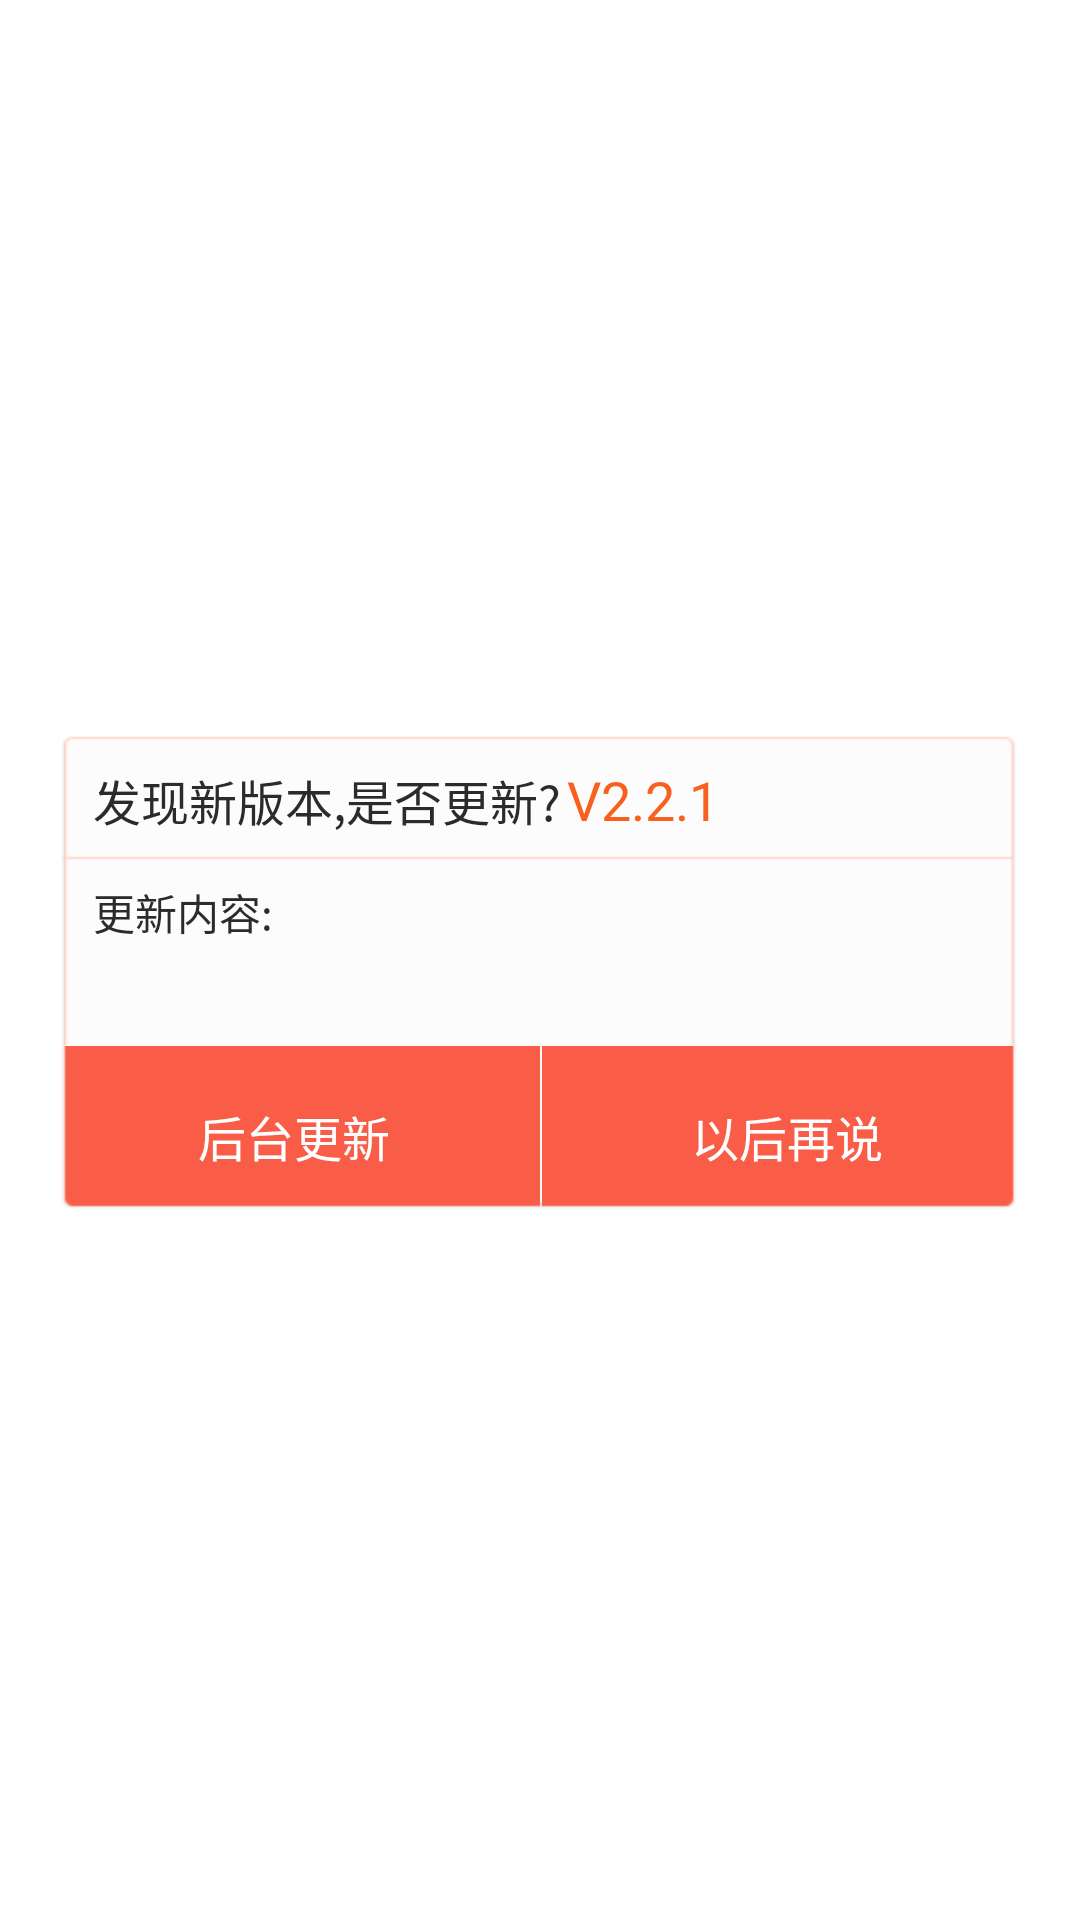

Here is an Android app screen rendered from its layout file. Give the layout XML and the strings, colors and styles it references.
<!-- AndroidManifest.xml: fallback theme Theme.MaterialComponents.DayNight.NoActionBar -->
<!-- res/layout/update_dialog.xml -->
<?xml version="1.0" encoding="utf-8"?>
<LinearLayout xmlns:android="http://schemas.android.com/apk/res/android"
    android:layout_width="fill_parent"
    android:layout_height="fill_parent"
    android:gravity="center"
    android:orientation="vertical"
    android:paddingLeft="16dip"
    android:paddingRight="16dip" >

    <LinearLayout
        android:layout_width="fill_parent"
        android:layout_height="wrap_content"
        android:gravity="center_horizontal"
        android:orientation="vertical"
        android:paddingTop="5dip" >

        <RelativeLayout
            android:id="@+id/rlayout_title"
            android:layout_width="fill_parent"
            android:layout_height="wrap_content"
            android:layout_marginTop="8dip"
            android:background="@drawable/update_dialog_title_bg" >

            <TextView
                android:id="@+id/title"
                android:layout_width="wrap_content"
                android:layout_height="wrap_content"
                android:layout_centerVertical="true"
                android:layout_marginLeft="15dip"
                android:text="发现新版本,是否更新?"
                android:textColor="#2b2b2b"
                android:textSize="16dip" />

            <TextView
                android:id="@+id/update_dialog_version"
                android:layout_width="wrap_content"
                android:layout_height="wrap_content"
                android:layout_centerVertical="true"
                android:layout_marginLeft="2dip"
                android:layout_toRightOf="@+id/title"
                android:text="V2.2.1"
                android:textColor="#f8601e"
                android:textSize="18dip" />
        </RelativeLayout>

        <LinearLayout
            android:layout_width="fill_parent"
            android:layout_height="wrap_content"
            android:background="@drawable/update_dialog_content_bg"
            android:orientation="vertical"
            android:paddingTop="4dip" >

            <TextView
                android:layout_width="fill_parent"
                android:layout_height="wrap_content"
                android:layout_marginLeft="15dip"
                android:text="更新内容:"
                android:textColor="#2b2b2b"
                android:textSize="14dip" />

            <TextView
                android:id="@+id/updete_dialog_content"
                android:layout_width="fill_parent"
                android:layout_height="wrap_content"
                android:layout_marginBottom="8dip"
                android:layout_marginLeft="15dip"
                android:layout_marginRight="15dip"
                android:layout_marginTop="5dip"
                android:lineSpacingExtra="3dip"
                android:textColor="#2b2b2b"
                android:textSize="14dip" />
        </LinearLayout>

        <LinearLayout
            android:layout_width="fill_parent"
            android:layout_height="wrap_content"
            android:background="@drawable/update_dialog_btn_bg"
            android:gravity="center" >

            <LinearLayout
                android:layout_width="fill_parent"
                android:layout_height="wrap_content"
                android:layout_weight="1"
                android:gravity="center" >

                <Button
                    android:id="@+id/update_dialog_start_download"
                    android:layout_width="fill_parent"
                    android:layout_height="wrap_content"
                    android:layout_gravity="center_vertical"
                    android:background="@drawable/common_dialog_left_btn_bg_selector"
                    android:gravity="center"
                    android:text="后台更新"
                    android:textColor="#ffffff"
                    android:textSize="16dip" />
            </LinearLayout>

            <LinearLayout
                android:id="@+id/update_dialog_update_later_parent"
                android:layout_width="fill_parent"
                android:layout_height="wrap_content"
                android:layout_marginLeft="0.5dip"
                android:layout_weight="1"
                android:gravity="center" >

                <Button
                    android:id="@+id/update_dialog_update_later"
                    android:layout_width="fill_parent"
                    android:layout_height="wrap_content"
                    android:layout_gravity="center_vertical"
                    android:background="@drawable/common_dialog_right_btn_bg_selector"
                    android:gravity="center"
                    android:text="以后再说"
                    android:textColor="#ffffff"
                    android:textSize="16dip" />
            </LinearLayout>
        </LinearLayout>
    </LinearLayout>

</LinearLayout>
<!-- resources referenced by this layout -->
<resources>
  <!-- drawable common_dialog_left_btn_bg_selector (drawable) -->
  <?xml version="1.0" encoding="utf-8"?>
  <selector xmlns:android="http://schemas.android.com/apk/res/android">
  
      <item android:drawable="@drawable/common_dialog_left_btn_bg_click" android:state_focused="true" android:state_pressed="true"/>
      <item android:drawable="@drawable/common_dialog_left_btn_bg_click" android:state_focused="false" android:state_pressed="true"/>
      <item android:drawable="@drawable/common_dialog_left_btn_bg" android:state_focused="false" android:state_pressed="false"/>
      <item android:drawable="@drawable/common_dialog_left_btn_bg"/>
  
  </selector>
  <!-- drawable common_dialog_right_btn_bg_selector (drawable) -->
  <?xml version="1.0" encoding="utf-8"?>
  <selector xmlns:android="http://schemas.android.com/apk/res/android">
  
      <item android:drawable="@drawable/common_dialog_right_btn_bg_click" android:state_focused="true" android:state_pressed="true"/>
      <item android:drawable="@drawable/common_dialog_right_btn_bg_click" android:state_focused="false" android:state_pressed="true"/>
      <item android:drawable="@drawable/common_dialog_right_btn_bg" android:state_focused="false" android:state_pressed="false"/>
      <item android:drawable="@drawable/common_dialog_right_btn_bg"/>
  
  </selector>
  <!-- drawable update_dialog_btn_bg: png bitmap (drawable-hdpi, 3333 bytes) -->
  <!-- drawable update_dialog_content_bg: png bitmap (drawable-hdpi, 3137 bytes) -->
  <!-- drawable update_dialog_title_bg: png bitmap (drawable-hdpi, 3337 bytes) -->
  <!-- drawable common_dialog_left_btn_bg_click: png bitmap (drawable-hdpi, 3055 bytes) -->
  <!-- drawable common_dialog_left_btn_bg: png bitmap (drawable-hdpi, 3056 bytes) -->
  <!-- drawable common_dialog_right_btn_bg_click: png bitmap (drawable-hdpi, 627612 bytes) -->
  <!-- drawable common_dialog_right_btn_bg: png bitmap (drawable-hdpi, 627610 bytes) -->
</resources>
